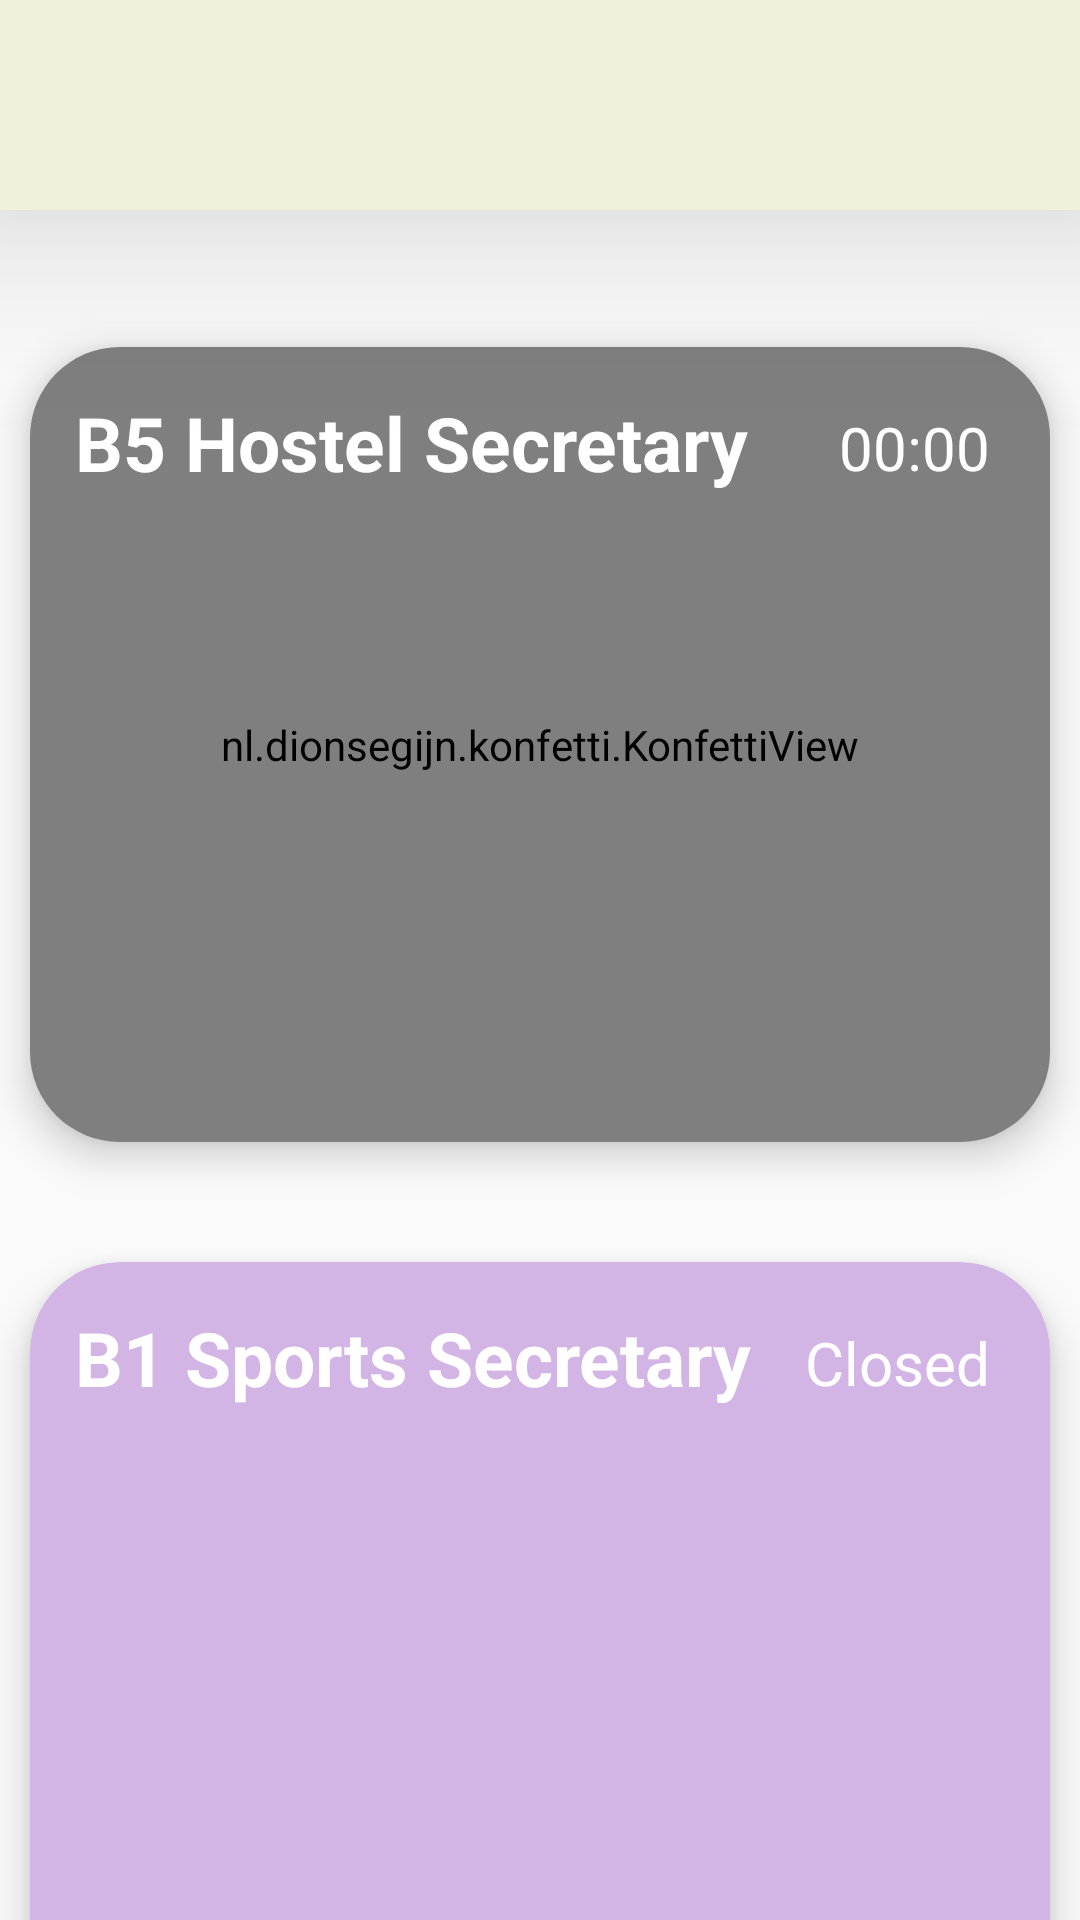

Produce the Android XML layout that renders to this screen, including the resource entries it uses.
<!-- AndroidManifest.xml: activity theme Theme.AppCompat.Light.NoActionBar -->
<!-- res/layout/activity_vote.xml -->
<?xml version="1.0" encoding="utf-8"?>
<androidx.constraintlayout.widget.ConstraintLayout xmlns:android="http://schemas.android.com/apk/res/android"
    xmlns:app="http://schemas.android.com/apk/res-auto"
    xmlns:tools="http://schemas.android.com/tools"
    android:layout_width="match_parent"
    android:layout_height="match_parent"
    tools:context=".VoteActivity"
    >


    <com.google.android.material.appbar.AppBarLayout
        android:layout_width="match_parent"
        android:layout_height="wrap_content"
        app:liftOnScroll="true"
        app:elevation="0dp"
        android:id="@+id/toolbar"
        app:layout_constraintTop_toTopOf="parent"
        android:elevation="20dp"
        android:translationZ="20dp">

        <com.google.android.material.appbar.MaterialToolbar
            android:id="@+id/main_toolbar"
            android:layout_width="match_parent"
            android:layout_height="70dp"
            android:background="#EFF1DB"
            app:layout_constraintEnd_toEndOf="parent"
            app:layout_constraintStart_toStartOf="parent"
            app:layout_constraintTop_toTopOf="parent"
            android:elevation="50dp"
            android:textAlignment="center"
            android:gravity="center"
            >



        </com.google.android.material.appbar.MaterialToolbar>


    </com.google.android.material.appbar.AppBarLayout>



    <androidx.cardview.widget.CardView
        android:layout_width="match_parent"
        android:layout_height="265dp"
        app:layout_constraintVertical_bias="0.15"
        android:layout_marginLeft="10dp"
        android:layout_marginRight="10dp"
        app:cardBackgroundColor="#BBE7FE"
        app:cardCornerRadius="30dp"
        app:cardElevation="8dp"
        app:layout_constraintLeft_toRightOf="parent"
        app:layout_constraintRight_toLeftOf="parent"
        app:layout_constraintBottom_toBottomOf="parent"
        app:layout_constraintTop_toBottomOf="@id/toolbar"
        android:id="@+id/card1">

        <nl.dionsegijn.konfetti.KonfettiView
            android:id="@+id/viewKonfetti"
            android:layout_width="match_parent"
            android:layout_height="match_parent" />

        <TextView
            android:layout_width="wrap_content"
            android:layout_height="wrap_content"
            android:textColor="@color/white"
            android:textSize="25sp"
            android:textStyle="bold"
            android:layout_margin="15dp"
            android:text="B5 Hostel Secretary"/>

        <TextView
            android:layout_width="wrap_content"
            android:layout_height="wrap_content"
            android:layout_gravity="top|center"
            android:layout_marginTop="60dp"
            android:text="Congratulations to the winner :"
            android:textColor="@color/white"
            android:textSize="20sp"
            android:padding="10dp"
            android:textStyle="bold"
            android:id="@+id/congrats"
            android:visibility="gone"
            />
        <TextView
            android:layout_width="wrap_content"
            android:layout_height="wrap_content"
            android:layout_gravity="top|center"
            android:layout_marginTop="100dp"

            android:textColor="@color/white"
            android:textSize="25sp"
            android:padding="10dp"
            android:textStyle="bold"
            android:id="@+id/winner"
            android:visibility="gone"
            />
        <TextView
            android:layout_width="wrap_content"
            android:layout_height="wrap_content"
            android:layout_gravity="top|right"
            android:layout_marginTop="110dp"

            android:layout_marginRight="30dp"
            android:textColor="@color/white"
            android:textSize="15sp"
            android:padding="10dp"
            android:textStyle="bold"
            android:id="@+id/winner_votes"
            android:visibility="gone"
            />


        <TextView
            android:layout_width="wrap_content"
            android:layout_height="wrap_content"
            android:layout_gravity="bottom|left"
            android:layout_marginRight="30dp"
            android:textColor="@color/white"
            android:textSize="15sp"
            android:padding="10dp"
            android:textStyle="bold"
            android:layout_marginBottom="20dp"
            android:id="@+id/rest_participants"
            android:visibility="gone"
            />

        <TextView
            android:layout_width="wrap_content"
            android:layout_height="wrap_content"
            android:text="00:00"
            android:textColor="@color/white"
            android:textSize="20sp"
            android:layout_gravity="right"
            android:id="@+id/timer1"
            android:layout_marginRight="20dp"
            android:layout_marginTop="20dp"
            />
        <ImageView
            android:layout_width="70dp"
            android:layout_height="70dp"
            android:background="@drawable/ic_baseline_how_to_vote_24"
            android:backgroundTint="@color/white"
            android:layout_gravity="center"
            android:id="@+id/votePic"

            />


    </androidx.cardview.widget.CardView>

    <androidx.cardview.widget.CardView
        android:layout_width="match_parent"
        android:layout_height="265dp"
        android:layout_marginTop="40dp"
        android:layout_marginLeft="10dp"
        android:layout_marginRight="10dp"
        app:cardBackgroundColor="#D3B5E5"
        app:cardCornerRadius="30dp"
        app:cardElevation="8dp"
        app:layout_constraintLeft_toRightOf="parent"
        app:layout_constraintRight_toLeftOf="parent"
        app:layout_constraintTop_toBottomOf="@id/card1"
        android:id="@+id/card2">



        <TextView
            android:layout_width="wrap_content"
            android:layout_height="wrap_content"
            android:textColor="@color/white"
            android:textSize="25sp"
            android:textStyle="bold"
            android:layout_margin="15dp"
            android:text="B1 Sports Secretary"/>

        <TextView
            android:layout_width="wrap_content"
            android:layout_height="wrap_content"
            android:text="Closed"
            android:id="@+id/timer2"
            android:textColor="@color/white"
            android:textSize="20sp"
            android:layout_gravity="right"
            android:layout_marginRight="20dp"
            android:layout_marginTop="20dp"
            />
        <ImageView
            android:layout_width="70dp"
            android:layout_height="70dp"
            android:background="@drawable/ic_baseline_how_to_vote_24"
            android:backgroundTint="@color/white"
            android:layout_gravity="center"

            />

    </androidx.cardview.widget.CardView>




</androidx.constraintlayout.widget.ConstraintLayout>
<!-- resources referenced by this layout -->
<resources>

  <!-- not gathered from this repository: default colours our renderer supplied (Android Studio template values) -->
  <color name="white">#FFFFFFFF</color>
</resources>
